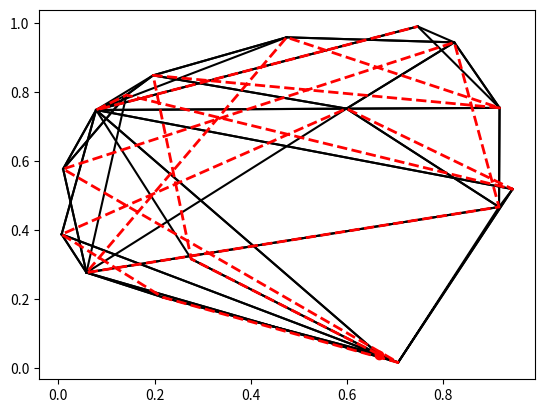

This figure's Python source:
import numpy as np
from scipy.spatial import ConvexHull
import matplotlib.pyplot as plt

np.random.seed(444)
points = np.random.rand(30,3)
hull = ConvexHull(points)

print(hull)

for simplex in hull.simplices:
    plt.plot(points[simplex, 0], points[simplex, 1], 'k-')

plt.plot(points[hull.vertices,0], points[hull.vertices,1], 'r--', lw=2)
plt.plot(points[hull.vertices[0],0], points[hull.vertices[0],1], 'ro')
plt.show()